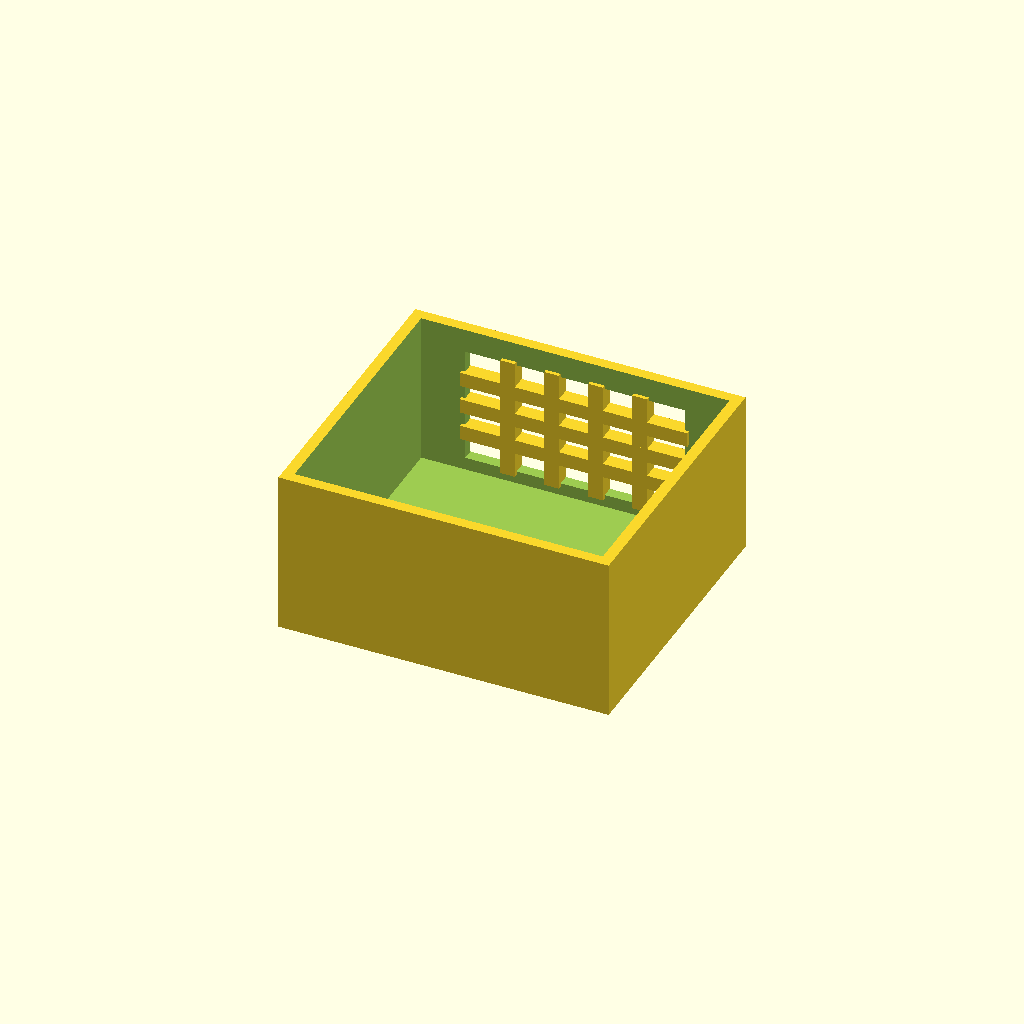
Cell 1 — every parameter at its default value.
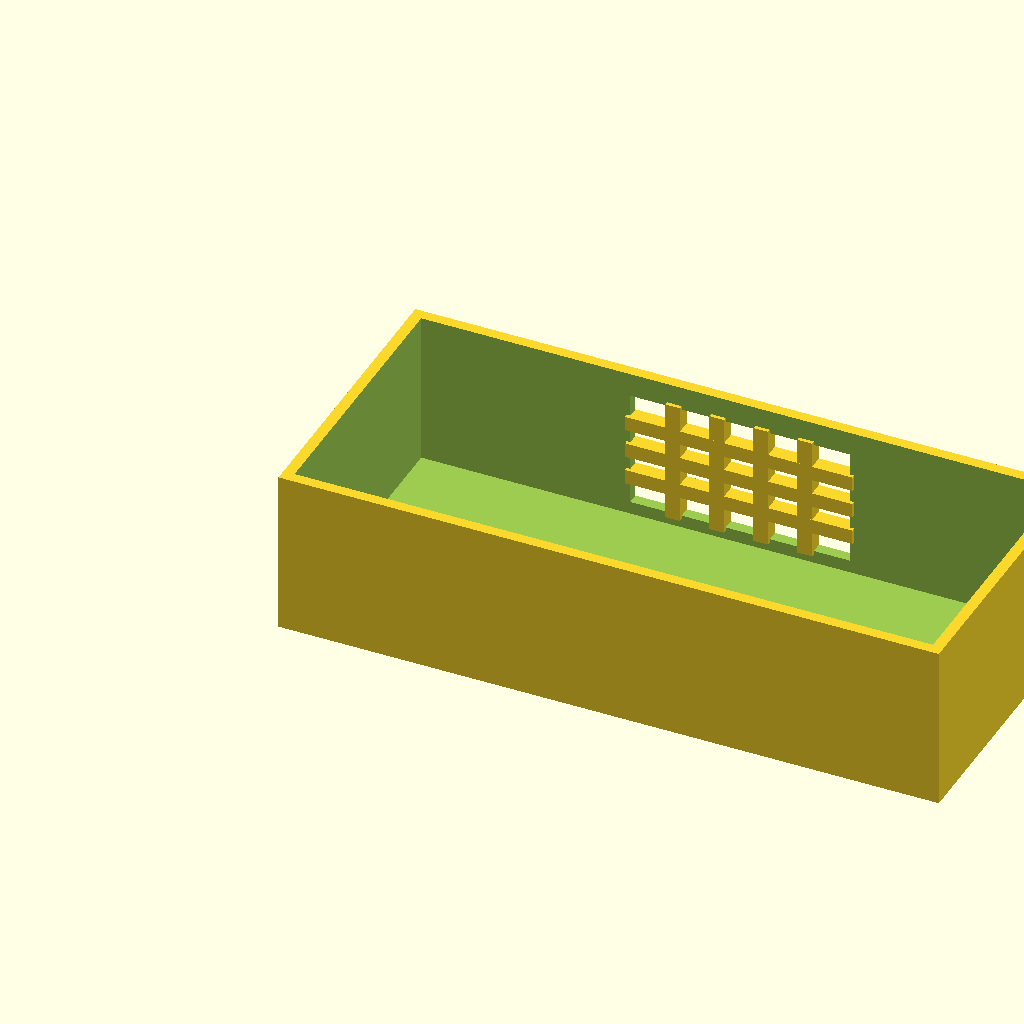
Cell 2: box_l = 180 (everything else at default).
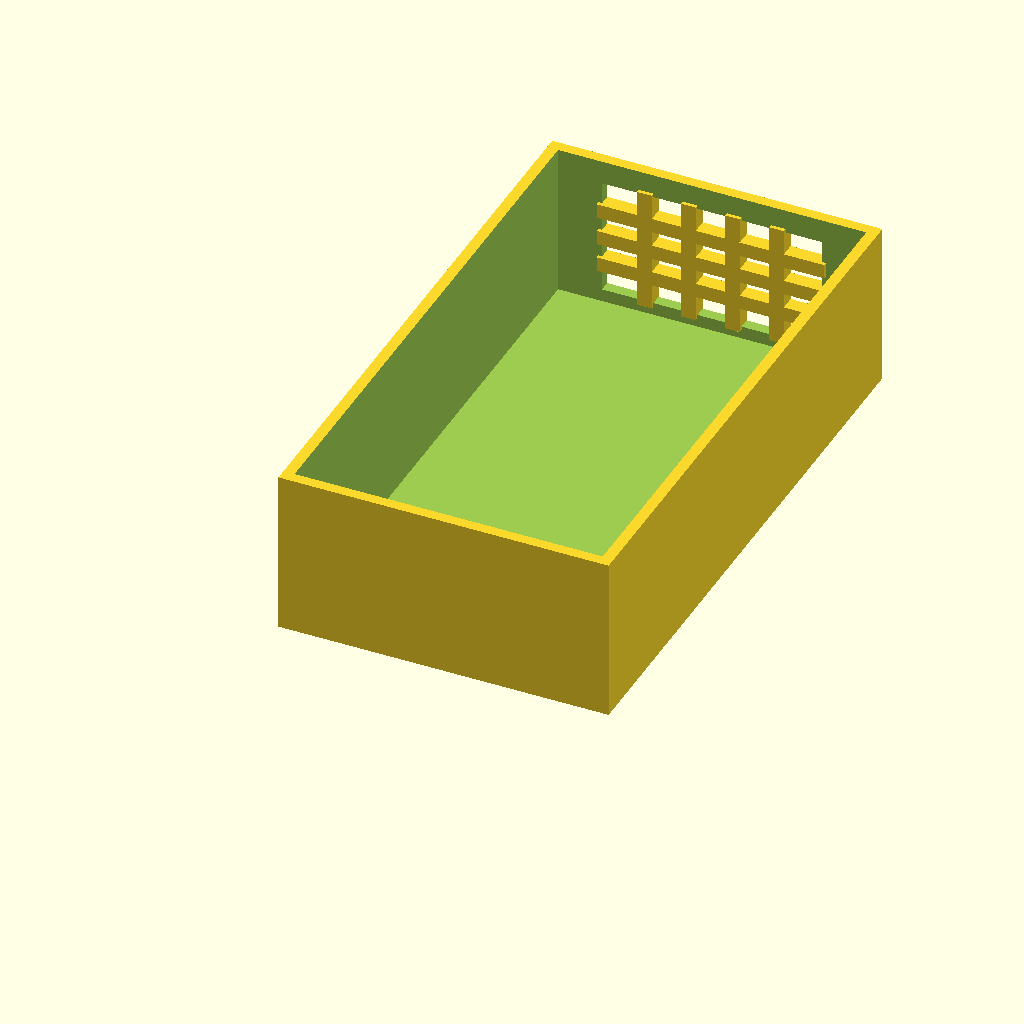
Cell 3 — box_w set to 160, the other parameters unchanged.
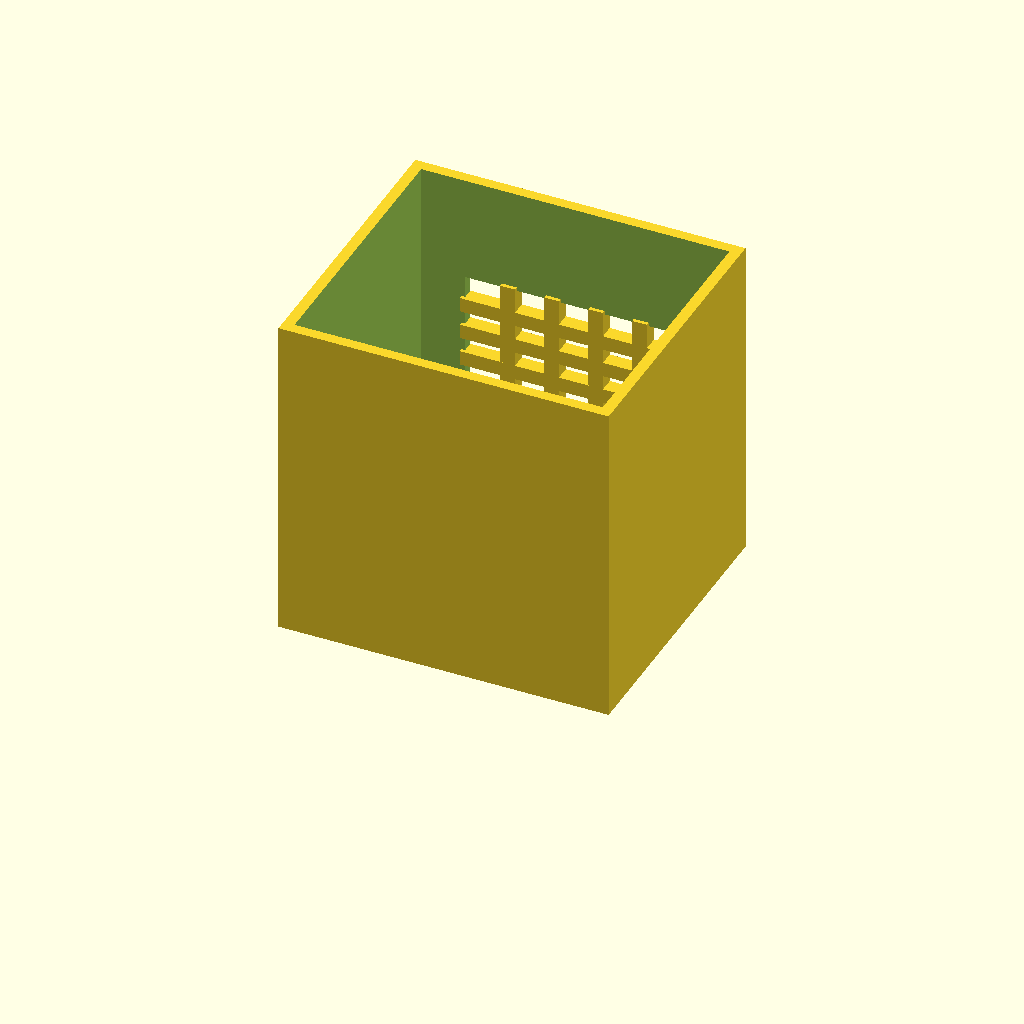
Cell 4 — box_h set to 90, the other parameters unchanged.
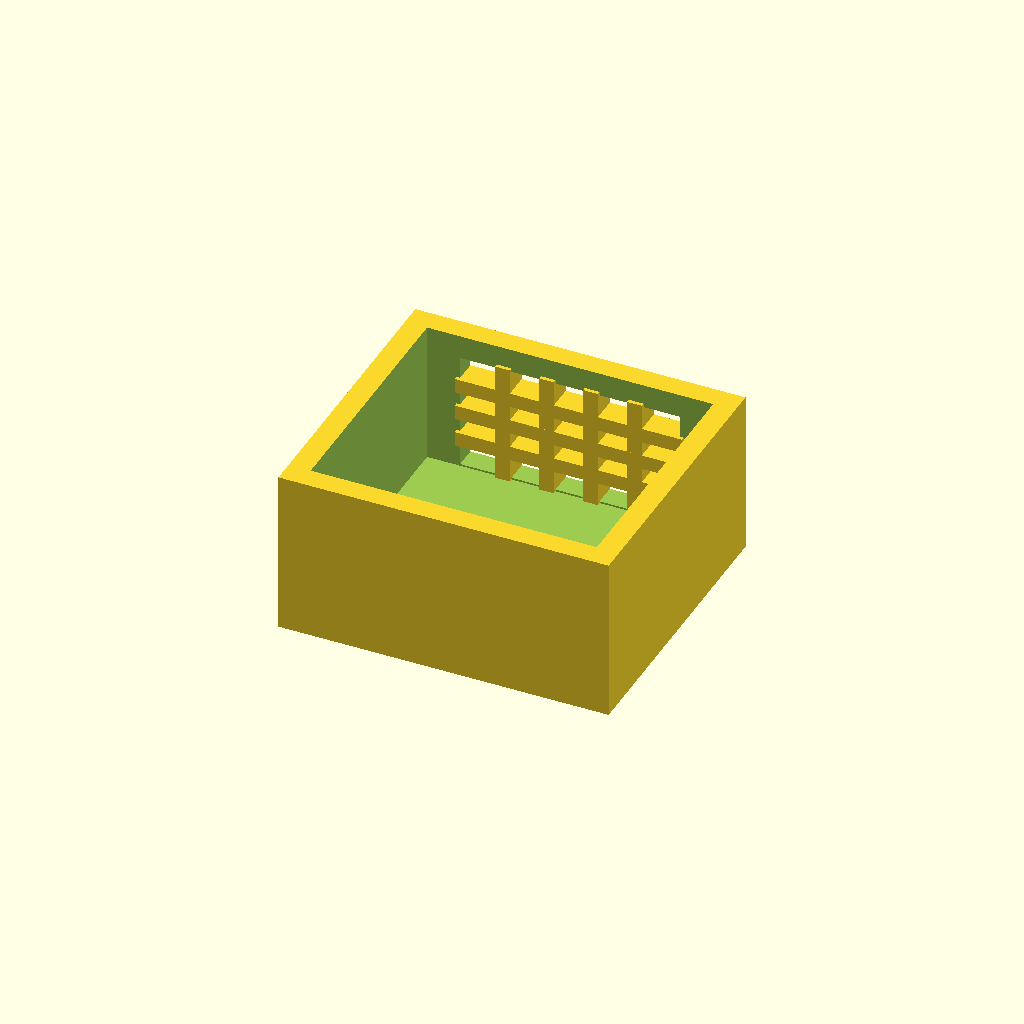
Cell 5: wall_t = 6 (everything else at default).
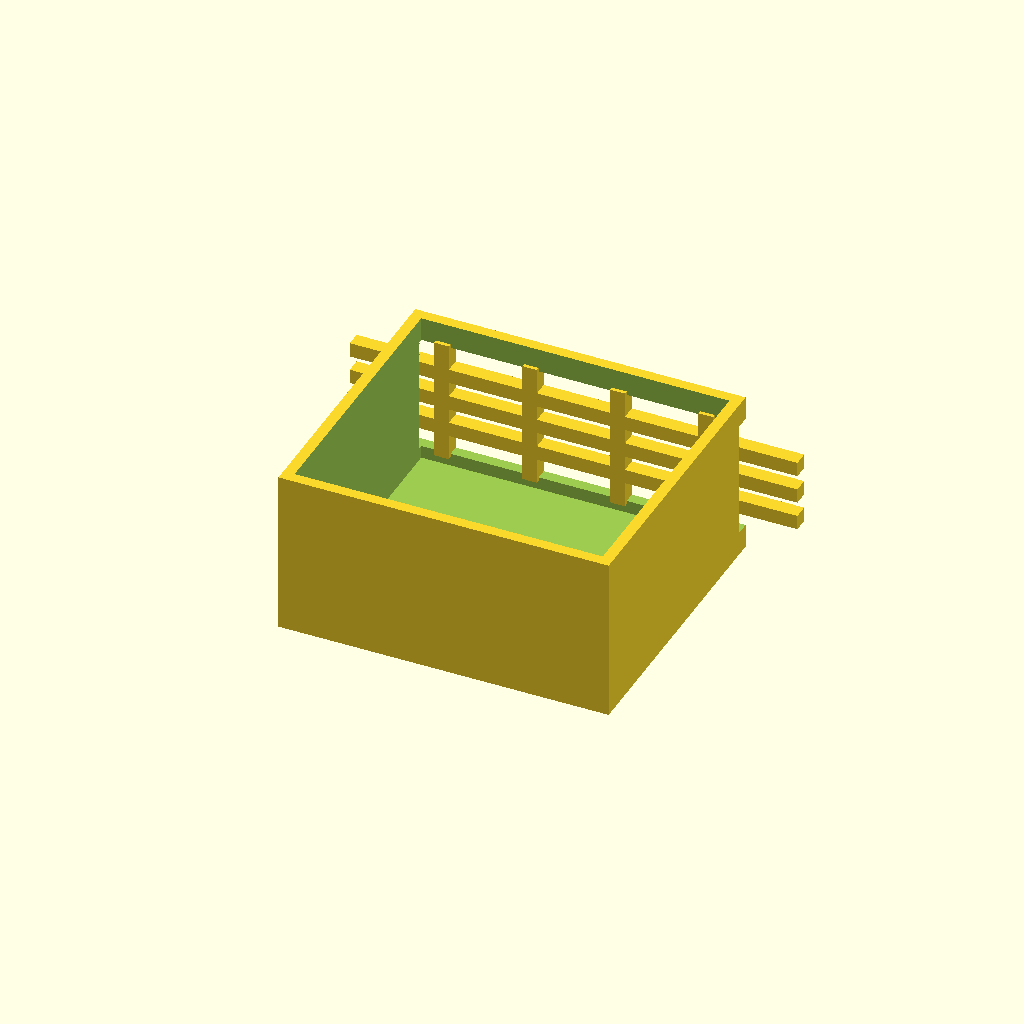
Cell 6: win_l = 120 (everything else at default).
One fixed orthographic camera (rotation 55°, 0°, 25°; colour scheme Cornfield) for every cell.
Source of the model, optional_data/data/solid2/ventbox/part_0029.scad:
$fn = 32;

// ----------------------------------------------------------------------
// Vent box: crossgrid enclosure
// ----------------------------------------------------------------------

// --- parameters (mm) ---
box_l = 90;               // box length, X
box_w = 80;               // box width, Y
box_h = 45;               // box height, Z
wall_t = 3;               // shell wall thickness
win_l = 60;               // vent window width, X
win_h = 32;               // vent window height, Z
bar_w = 4;                // grid bar width
n_v = 4;                  // vertical bar count
n_h = 3;                  // horizontal bar count

win_z0 = (box_h - win_h) / 2;  // window lower edge Z
v_step = win_l / (n_v + 1);  // vertical bar step
h_step = win_h / (n_h + 1);  // horizontal bar step

difference() {
  union() {
    difference() {
      cube([box_l, box_w, box_h]);
  translate([wall_t, wall_t, wall_t])
    cube([box_l - 2 * wall_t, box_w - 2 * wall_t, box_h]);
  translate([(box_l - win_l) / 2, box_w - wall_t - 1, win_z0])
    cube([win_l, wall_t + 2, win_h]);
    }
    for (i = [1 : n_v])
      translate([(box_l - win_l) / 2 + i * v_step - bar_w / 2,
                 box_w - wall_t - 1, win_z0 - 1])
        cube([bar_w, wall_t + 1, win_h + 2]);
    for (i = [1 : n_h])
      translate([(box_l - win_l) / 2 - 1, box_w - wall_t - 1,
                 win_z0 + i * h_step - bar_w / 2])
        cube([win_l + 2, wall_t + 1, bar_w]);
  }
}
Parameter table extracted from the source (name, type, default, range or options):
box_l: number, default 90
box_w: number, default 80
box_h: number, default 45
wall_t: number, default 3
win_l: number, default 60
win_h: number, default 32
bar_w: number, default 4
n_v: number, default 4
n_h: number, default 3
